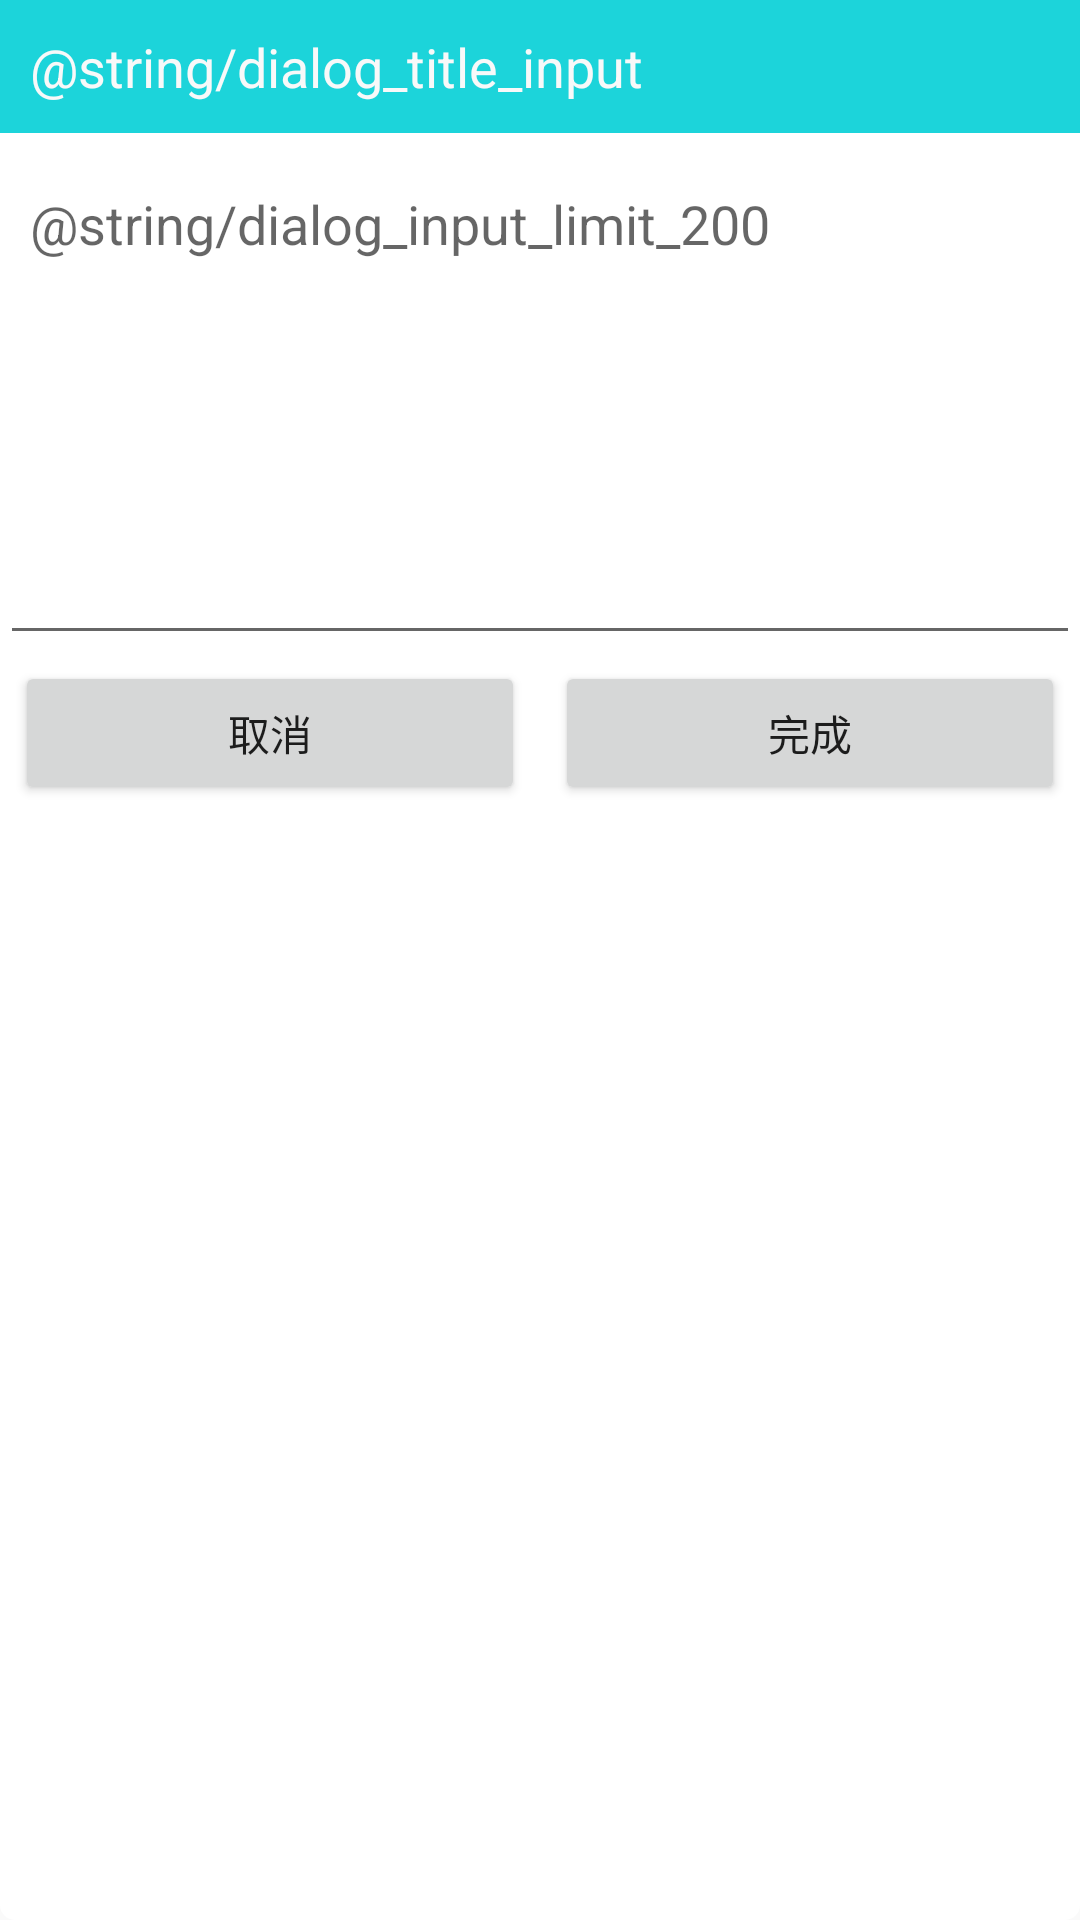

Produce the Android XML layout that renders to this screen, including the resource entries it uses.
<!-- AndroidManifest.xml: application theme AppTheme -->
<!-- res/layout/dialog_add_text_field.xml -->
<?xml version="1.0" encoding="utf-8"?>
<LinearLayout xmlns:android="http://schemas.android.com/apk/res/android"
    android:layout_width="match_parent"
    android:layout_height="match_parent"
    android:background="@drawable/bg_round_corner"
    android:orientation="vertical"
    >


    <TextView
        android:id="@+id/tv_dialog_title"
        android:padding="10dp"
        android:background="@color/colorPrimaryDark"
        android:text="@string/dialog_title_input"
        android:textSize="18sp"
        android:textColor="@color/colorWhite"
        android:layout_width="match_parent"
        android:layout_height="wrap_content" />
    <EditText
        android:gravity="start"
        android:maxLines="5"
        android:minHeight="166dp"
        android:maxHeight="300dp"
        android:layout_marginTop="8dp"
        android:id="@+id/et_input_describe"
        android:maxLength="200"
        android:paddingLeft="10dp"
        android:hint="@string/dialog_input_limit_200"
        android:layout_width="match_parent"
        android:layout_height="wrap_content" />

    <LinearLayout
        android:layout_marginTop="2dp"
        android:orientation="horizontal"
        android:layout_width="match_parent"
        android:layout_height="wrap_content">
        <Button
            android:layout_marginLeft="5dp"
            android:layout_marginRight="5dp"
            android:layout_weight="1"
            android:text="@string/ji_btn_cancel"
            android:id="@+id/btn_cancel"
            android:layout_width="wrap_content"
            android:layout_height="wrap_content" />
        <Button
            android:layout_marginLeft="5dp"
            android:layout_marginRight="5dp"
            android:layout_weight="1"
            android:text="@string/ji_btn_complete"
            android:id="@+id/btn_complete"
            android:layout_width="wrap_content"
            android:layout_height="wrap_content" />
    </LinearLayout>
</LinearLayout>
<!-- resources referenced by this layout -->
<resources>
  <color name="colorPrimaryDark">#1cd4da</color>
  <color name="colorWhite">#f8f9f9</color>
  <!-- drawable bg_round_corner (drawable) -->
  <?xml version="1.0" encoding="utf-8"?>
  <selector xmlns:android="http://schemas.android.com/apk/res/android">
  
      <item>
          <shape>
              <gradient
                  android:startColor="@android:color/white"
                  android:endColor="@android:color/white">
              </gradient>
              <corners
                  android:topLeftRadius="5dp"
                  android:topRightRadius="5dp"
                  android:bottomLeftRadius="5dp"
                  android:bottomRightRadius="5dp">
              </corners>
          </shape>
      </item>
  </selector>
  <string name="ji_btn_cancel">取消</string>
  <string name="ji_btn_complete">完成</string>
  <style name="AppTheme" parent="Theme.AppCompat.Light.NoActionBar">
          
          <item name="colorPrimary">@color/colorPrimary</item>
          <item name="colorPrimaryDark">@color/colorPrimaryDark</item>
          <item name="colorAccent">@color/colorAccent</item>
      </style>
  <color name="colorPrimary">#25f1f7</color>
  <color name="colorAccent">#22ecf6</color>
</resources>
